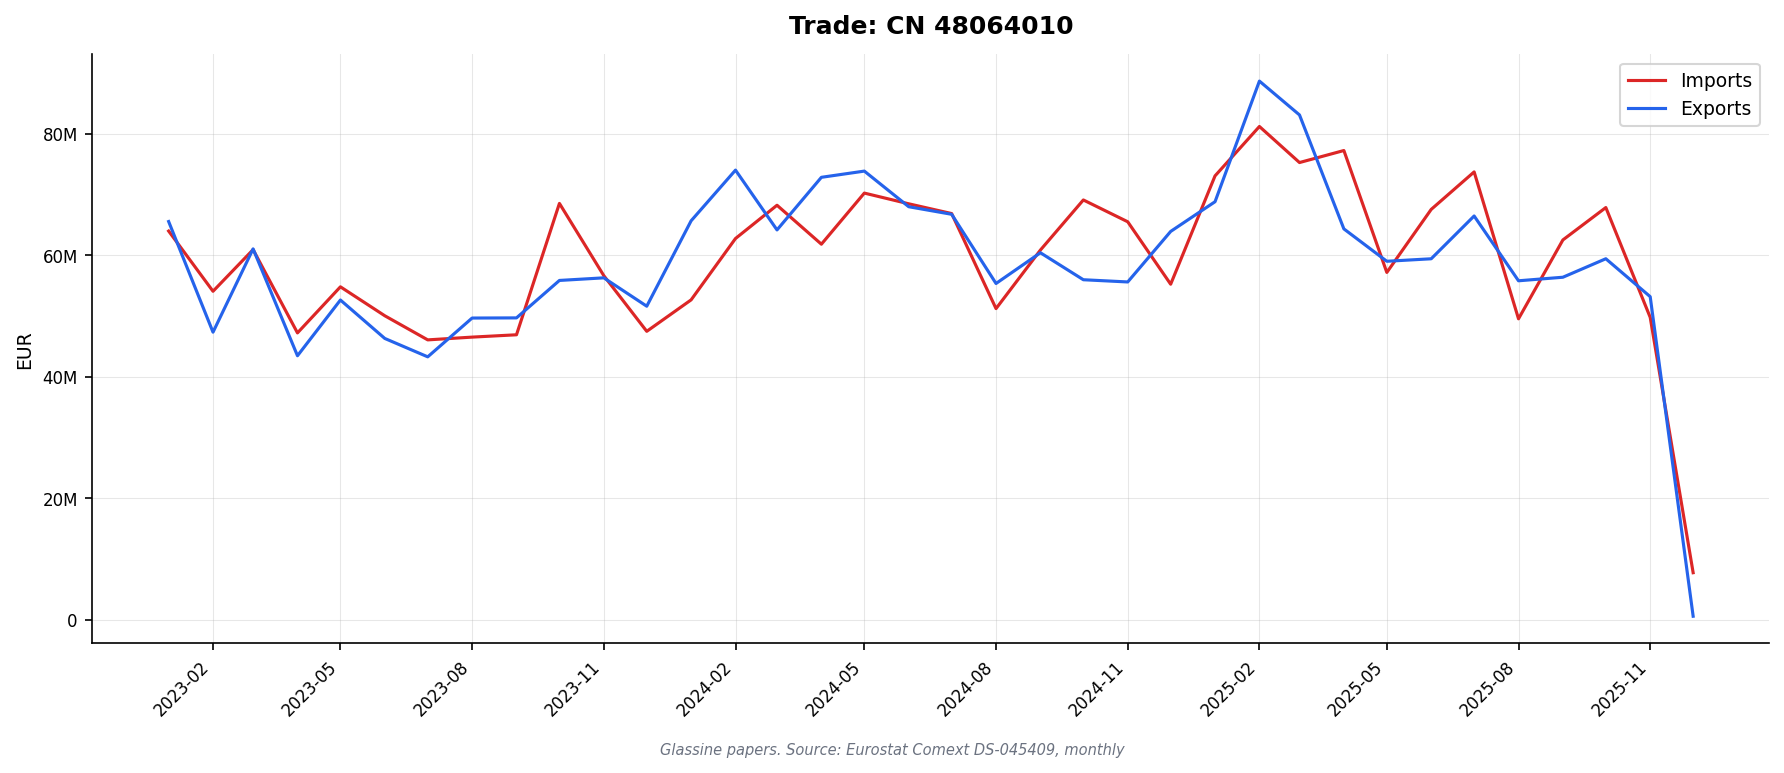

The table this chart was drawn from, first rows:
DATAFLOW, LAST UPDATE, freq, reporter, partner, product, flow, indicators, TIME_PERIOD, OBS_VALUE
ESTAT:DS-045409(1.0), 13/02/26 11:00:00, M, AT, BG, 48064010, 2, QUANTITY_IN_100KG, 2023-05, 0.03
ESTAT:DS-045409(1.0), 13/02/26 11:00:00, M, AT, BG, 48064010, 2, QUANTITY_IN_100KG, 2023-07, 0.01
ESTAT:DS-045409(1.0), 13/02/26 11:00:00, M, AT, BG, 48064010, 2, QUANTITY_IN_100KG, 2023-09, 0.04
ESTAT:DS-045409(1.0), 13/02/26 11:00:00, M, AT, BG, 48064010, 2, QUANTITY_IN_100KG, 2023-11, 0.23
ESTAT:DS-045409(1.0), 13/02/26 11:00:00, M, AT, BG, 48064010, 2, QUANTITY_IN_100KG, 2023-12, 0.05
ESTAT:DS-045409(1.0), 13/02/26 11:00:00, M, AT, BG, 48064010, 2, QUANTITY_IN_100KG, 2024-04, 0.01
ESTAT:DS-045409(1.0), 13/02/26 11:00:00, M, AT, BG, 48064010, 2, QUANTITY_IN_100KG, 2025-08, 0.14
ESTAT:DS-045409(1.0), 13/02/26 11:00:00, M, AT, BG, 48064010, 2, QUANTITY_IN_100KG, 2025-10, 2.13
ESTAT:DS-045409(1.0), 13/02/26 11:00:00, M, AT, BG, 48064010, 2, VALUE_IN_EUROS, 2023-05, 11.0
ESTAT:DS-045409(1.0), 13/02/26 11:00:00, M, AT, BG, 48064010, 2, VALUE_IN_EUROS, 2023-07, 8.0
ESTAT:DS-045409(1.0), 13/02/26 11:00:00, M, AT, BG, 48064010, 2, VALUE_IN_EUROS, 2023-09, 22.0
ESTAT:DS-045409(1.0), 13/02/26 11:00:00, M, AT, BG, 48064010, 2, VALUE_IN_EUROS, 2023-11, 117.0
ESTAT:DS-045409(1.0), 13/02/26 11:00:00, M, AT, BG, 48064010, 2, VALUE_IN_EUROS, 2023-12, 19.0
ESTAT:DS-045409(1.0), 13/02/26 11:00:00, M, AT, BG, 48064010, 2, VALUE_IN_EUROS, 2024-04, 3.0
ESTAT:DS-045409(1.0), 13/02/26 11:00:00, M, AT, BG, 48064010, 2, VALUE_IN_EUROS, 2025-08, 55.0
ESTAT:DS-045409(1.0), 13/02/26 11:00:00, M, AT, BG, 48064010, 2, VALUE_IN_EUROS, 2025-10, 815.0
ESTAT:DS-045409(1.0), 13/02/26 11:00:00, M, AT, CZ, 48064010, 1, QUANTITY_IN_100KG, 2023-03, 0.07
ESTAT:DS-045409(1.0), 13/02/26 11:00:00, M, AT, CZ, 48064010, 1, QUANTITY_IN_100KG, 2023-06, 0.04
ESTAT:DS-045409(1.0), 13/02/26 11:00:00, M, AT, CZ, 48064010, 1, QUANTITY_IN_100KG, 2023-07, 0.55
ESTAT:DS-045409(1.0), 13/02/26 11:00:00, M, AT, CZ, 48064010, 1, QUANTITY_IN_100KG, 2023-08, 0.12
ESTAT:DS-045409(1.0), 13/02/26 11:00:00, M, AT, CZ, 48064010, 1, QUANTITY_IN_100KG, 2023-10, 0.09
ESTAT:DS-045409(1.0), 13/02/26 11:00:00, M, AT, CZ, 48064010, 1, QUANTITY_IN_100KG, 2023-11, 0.5
ESTAT:DS-045409(1.0), 13/02/26 11:00:00, M, AT, CZ, 48064010, 1, QUANTITY_IN_100KG, 2023-12, 0.05
ESTAT:DS-045409(1.0), 13/02/26 11:00:00, M, AT, CZ, 48064010, 1, QUANTITY_IN_100KG, 2024-01, 0.9
ESTAT:DS-045409(1.0), 13/02/26 11:00:00, M, AT, CZ, 48064010, 1, QUANTITY_IN_100KG, 2024-02, 0.29
ESTAT:DS-045409(1.0), 13/02/26 11:00:00, M, AT, CZ, 48064010, 1, QUANTITY_IN_100KG, 2024-03, 0.48
ESTAT:DS-045409(1.0), 13/02/26 11:00:00, M, AT, CZ, 48064010, 1, QUANTITY_IN_100KG, 2024-04, 0.08
ESTAT:DS-045409(1.0), 13/02/26 11:00:00, M, AT, CZ, 48064010, 1, QUANTITY_IN_100KG, 2024-05, 0.08
ESTAT:DS-045409(1.0), 13/02/26 11:00:00, M, AT, CZ, 48064010, 1, QUANTITY_IN_100KG, 2024-06, 0.08
ESTAT:DS-045409(1.0), 13/02/26 11:00:00, M, AT, CZ, 48064010, 1, QUANTITY_IN_100KG, 2024-07, 0.19
ESTAT:DS-045409(1.0), 13/02/26 11:00:00, M, AT, CZ, 48064010, 1, QUANTITY_IN_100KG, 2024-08, 0.16
ESTAT:DS-045409(1.0), 13/02/26 11:00:00, M, AT, CZ, 48064010, 1, QUANTITY_IN_100KG, 2024-09, 0.18
ESTAT:DS-045409(1.0), 13/02/26 11:00:00, M, AT, CZ, 48064010, 1, QUANTITY_IN_100KG, 2024-10, 0.24
ESTAT:DS-045409(1.0), 13/02/26 11:00:00, M, AT, CZ, 48064010, 1, QUANTITY_IN_100KG, 2024-11, 0.04
ESTAT:DS-045409(1.0), 13/02/26 11:00:00, M, AT, CZ, 48064010, 1, QUANTITY_IN_100KG, 2025-02, 0.11
ESTAT:DS-045409(1.0), 13/02/26 11:00:00, M, AT, CZ, 48064010, 1, QUANTITY_IN_100KG, 2025-05, 3.49
ESTAT:DS-045409(1.0), 13/02/26 11:00:00, M, AT, CZ, 48064010, 1, QUANTITY_IN_100KG, 2025-06, 0.15
ESTAT:DS-045409(1.0), 13/02/26 11:00:00, M, AT, CZ, 48064010, 1, QUANTITY_IN_100KG, 2025-07, 0.5
ESTAT:DS-045409(1.0), 13/02/26 11:00:00, M, AT, CZ, 48064010, 1, QUANTITY_IN_100KG, 2025-08, 0.17
ESTAT:DS-045409(1.0), 13/02/26 11:00:00, M, AT, CZ, 48064010, 1, QUANTITY_IN_100KG, 2025-09, 0.46
ESTAT:DS-045409(1.0), 13/02/26 11:00:00, M, AT, CZ, 48064010, 1, QUANTITY_IN_100KG, 2025-10, 0.38
ESTAT:DS-045409(1.0), 13/02/26 11:00:00, M, AT, CZ, 48064010, 1, QUANTITY_IN_100KG, 2025-11, 0.33
ESTAT:DS-045409(1.0), 13/02/26 11:00:00, M, AT, CZ, 48064010, 1, VALUE_IN_EUROS, 2023-03, 9.0
ESTAT:DS-045409(1.0), 13/02/26 11:00:00, M, AT, CZ, 48064010, 1, VALUE_IN_EUROS, 2023-06, 4.0
ESTAT:DS-045409(1.0), 13/02/26 11:00:00, M, AT, CZ, 48064010, 1, VALUE_IN_EUROS, 2023-07, 65.0
ESTAT:DS-045409(1.0), 13/02/26 11:00:00, M, AT, CZ, 48064010, 1, VALUE_IN_EUROS, 2023-08, 14.0
ESTAT:DS-045409(1.0), 13/02/26 11:00:00, M, AT, CZ, 48064010, 1, VALUE_IN_EUROS, 2023-10, 14.0
ESTAT:DS-045409(1.0), 13/02/26 11:00:00, M, AT, CZ, 48064010, 1, VALUE_IN_EUROS, 2023-11, 85.0
ESTAT:DS-045409(1.0), 13/02/26 11:00:00, M, AT, CZ, 48064010, 1, VALUE_IN_EUROS, 2023-12, 9.0
ESTAT:DS-045409(1.0), 13/02/26 11:00:00, M, AT, CZ, 48064010, 1, VALUE_IN_EUROS, 2024-01, 274.0
ESTAT:DS-045409(1.0), 13/02/26 11:00:00, M, AT, CZ, 48064010, 1, VALUE_IN_EUROS, 2024-02, 99.0
ESTAT:DS-045409(1.0), 13/02/26 11:00:00, M, AT, CZ, 48064010, 1, VALUE_IN_EUROS, 2024-03, 147.0
ESTAT:DS-045409(1.0), 13/02/26 11:00:00, M, AT, CZ, 48064010, 1, VALUE_IN_EUROS, 2024-04, 28.0
ESTAT:DS-045409(1.0), 13/02/26 11:00:00, M, AT, CZ, 48064010, 1, VALUE_IN_EUROS, 2024-05, 27.0
ESTAT:DS-045409(1.0), 13/02/26 11:00:00, M, AT, CZ, 48064010, 1, VALUE_IN_EUROS, 2024-06, 28.0
ESTAT:DS-045409(1.0), 13/02/26 11:00:00, M, AT, CZ, 48064010, 1, VALUE_IN_EUROS, 2024-07, 62.0
ESTAT:DS-045409(1.0), 13/02/26 11:00:00, M, AT, CZ, 48064010, 1, VALUE_IN_EUROS, 2024-08, 93.0
ESTAT:DS-045409(1.0), 13/02/26 11:00:00, M, AT, CZ, 48064010, 1, VALUE_IN_EUROS, 2024-09, 100.0
ESTAT:DS-045409(1.0), 13/02/26 11:00:00, M, AT, CZ, 48064010, 1, VALUE_IN_EUROS, 2024-10, 129.0
ESTAT:DS-045409(1.0), 13/02/26 11:00:00, M, AT, CZ, 48064010, 1, VALUE_IN_EUROS, 2024-11, 27.0
... 16,266 more rows
